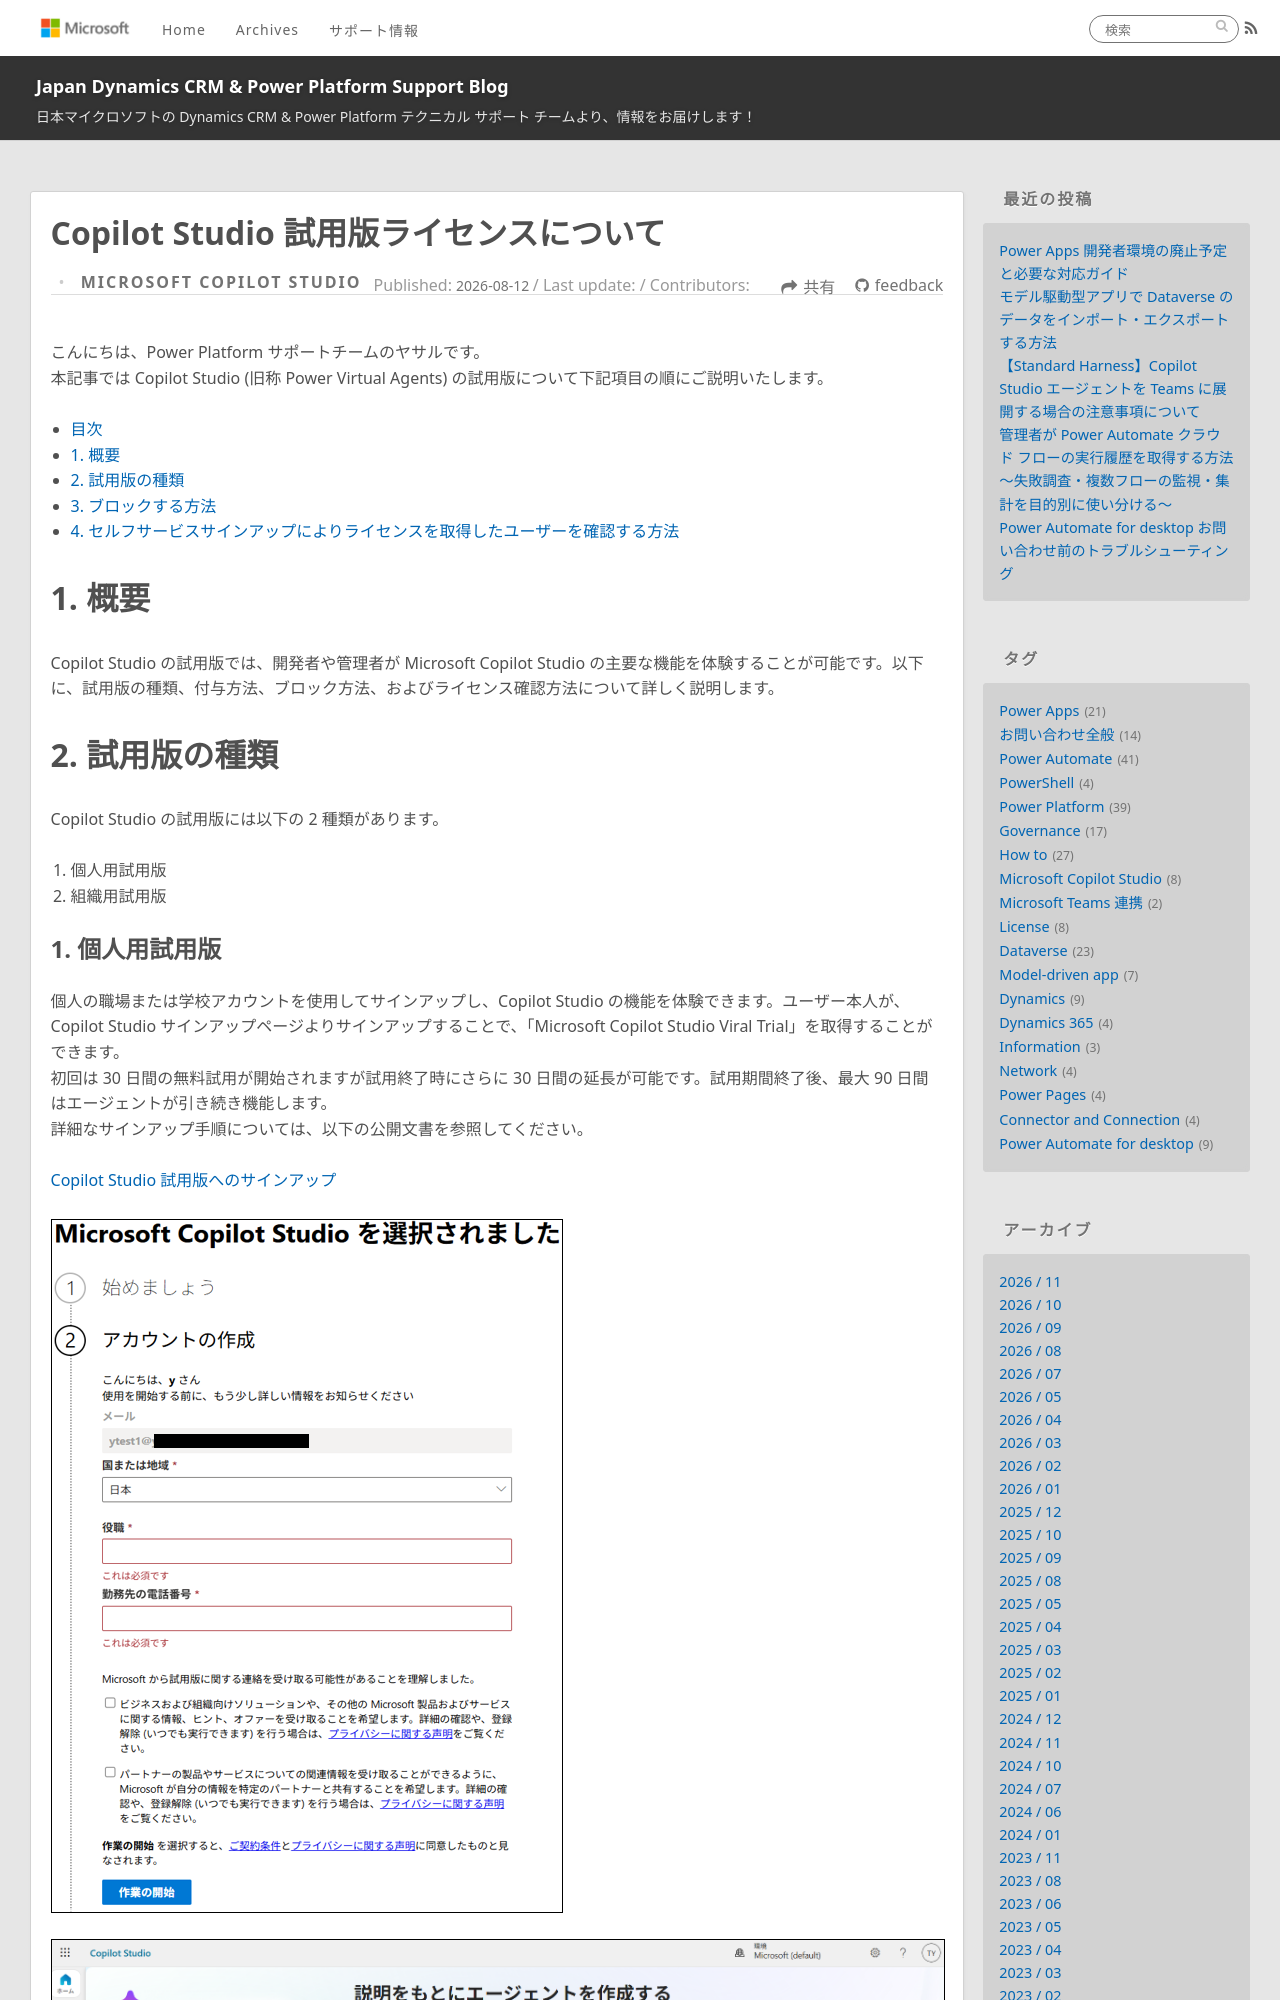

repository: jpdynamicscrm/blog · page: copilotstudio/copilot-studio-trial-license/index.html · generator: jekyll

---
title: Copilot Studio 試用版ライセンスについて
date: 2026-08-12 10:00:00
tags:
  - Microsoft Copilot Studio
  - Power Virtual Agents
  - How to
categories:
  - [Microsoft Copilot Studio]
---

こんにちは、Power Platform サポートチームのヤサルです。
本記事では Copilot Studio (旧称 Power Virtual Agents) の試用版について下記項目の順にご説明いたします。

<!-- more -->
# 目次

- [目次](#目次)
- [1. 概要](#1-概要)
- [2. 試用版の種類 ](#2-試用版の種類)
- [3. ブロックする方法](#3-ブロックする方法)
- [4. セルフサービスサインアップによりライセンスを取得したユーザーを確認する方法](#4-付与されているライセンスを確認する方法)

<a id='1-概要'></a>

# 1. 概要

Copilot Studio の試用版では、開発者や管理者が Microsoft Copilot Studio の主要な機能を体験することが可能です。以下に、試用版の種類、付与方法、ブロック方法、およびライセンス確認方法について詳しく説明します。 

<a id='2-試用版の種類'></a>

# 2. 試用版の種類
Copilot Studio の試用版には以下の 2 種類があります。
1. 個人用試用版
2. 組織用試用版

## 1. 個人用試用版
個人の職場または学校アカウントを使用してサインアップし、Copilot Studio の機能を体験できます。ユーザー本人が、Copilot Studio サインアップページよりサインアップすることで、「Microsoft Copilot Studio Viral Trial」を取得することができます。
初回は 30 日間の無料試用が開始されますが試用終了時にさらに 30 日間の延長が可能です。試用期間終了後、最大 90 日間はエージェントが引き続き機能します。 
詳細なサインアップ手順については、以下の公開文書を参照してください。

[Copilot Studio 試用版へのサインアップ](https://learn.microsoft.com/ja-jp/microsoft-copilot-studio/sign-up-individual)

![](./copilot-studio-trial-license/2-signup.png)
![](./copilot-studio-trial-license/2-home.png)
